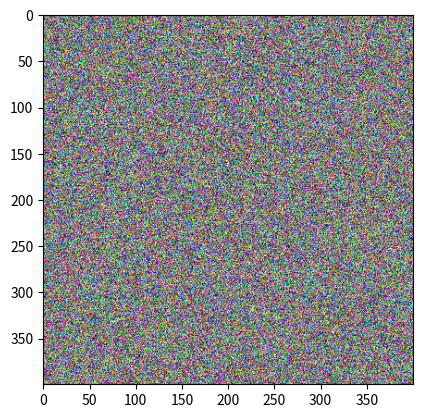
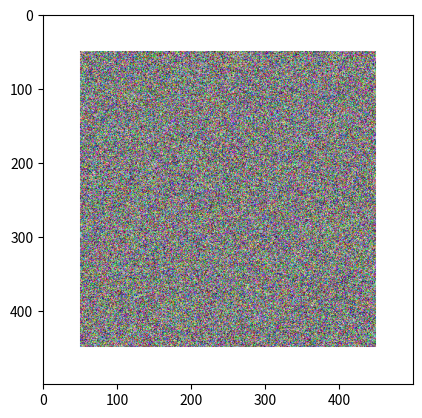

The matplotlib source for these figures, in order:
# This is a sample Python script.

# Press Shift+F10 to execute it or replace it with your code.
# Press Double Shift to search everywhere for classes, files, tool windows, actions, and settings.
import numpy as np
import matplotlib.pyplot as plt


def rand_image_generate(h, b):
    input_image = np.random.rand(h, b, 3)
    return input_image


def show_image(input_image):
    plt.figure()
    plt.imshow(input_image)
    plt.show()


def padding(input_image, padding=1):
    ny = input_image.shape[0]
    nx = input_image.shape[1]
    size = input_image.shape[2]
    padded_image = np.ones((nx + padding * 2, ny + padding * 2, size))
    padded_image[padding:-padding, padding:-padding, :] = input_image
    return padded_image


if __name__ == '__main__':
    black_image = np.array([[[0, 0, 0], [0, 0, 0], [0, 0, 0]], [[0.1, 0.1, 0.1], [0.1, 0.1, 0.1], [0.1, 0.1, 0.1]],
                            [[0, 0, 0], [0, 0, 0], [0, 0, 0]]])
    input_image = rand_image_generate(400, 400)
    print(input_image)
    show_image(input_image)
    show_image(padding(input_image,50))

# See PyCharm help at https://www.jetbrains.com/help/pycharm/
